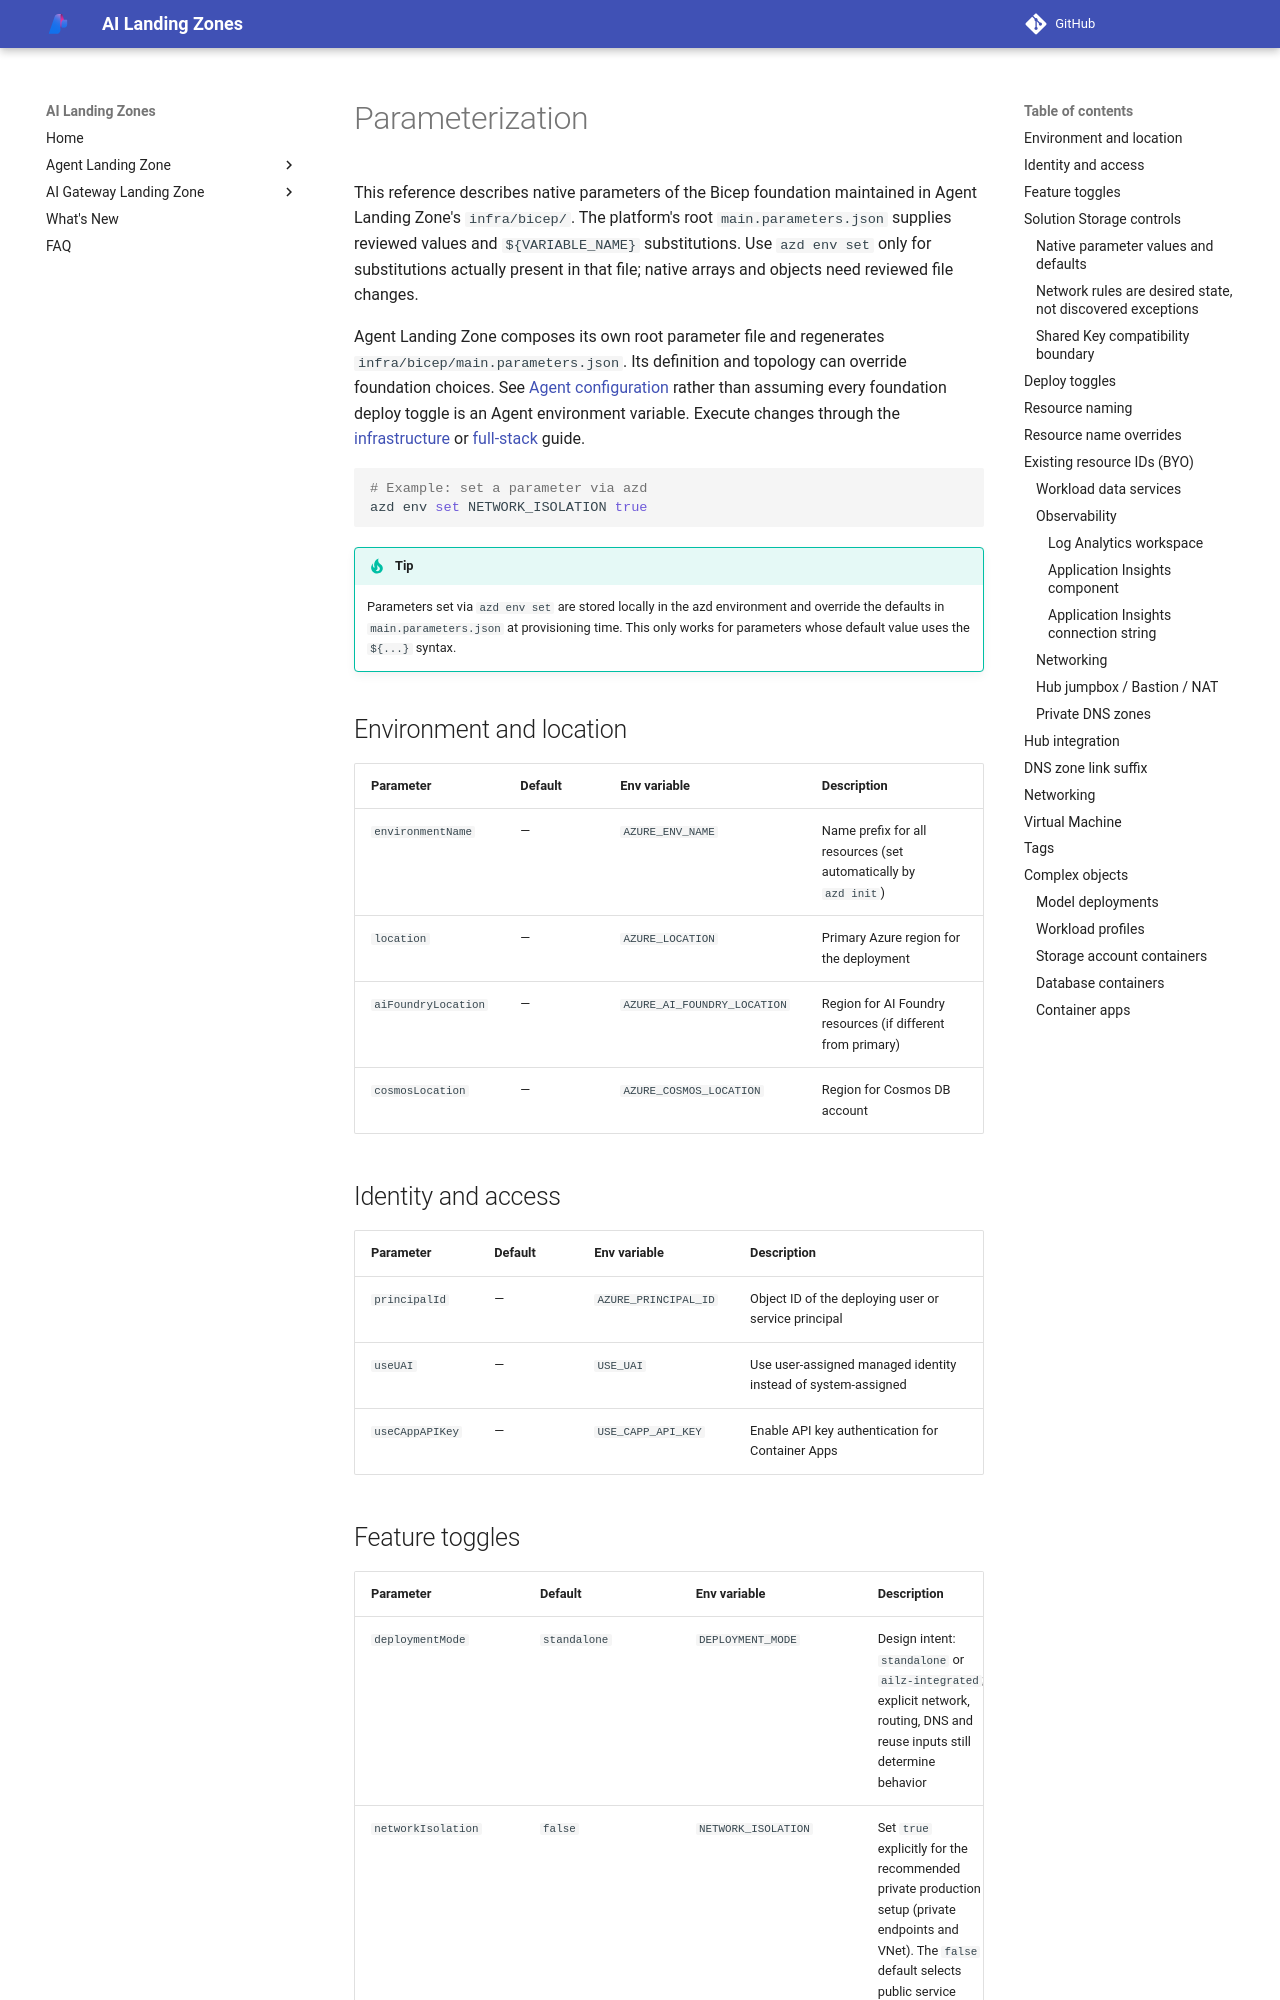

repository: lazyhacker6/triage-azure-v0c80bd9-b92d14 · page: bicep/parameterization/index.html · generator: mkdocs

# Parameterization

This reference describes native parameters of the Bicep foundation maintained
in Agent Landing Zone's `infra/bicep/`. The platform's root `main.parameters.json`
supplies reviewed values and `${VARIABLE_NAME}` substitutions. Use `azd env set`
only for substitutions actually present in that file; native arrays and objects
need reviewed file changes.

Agent Landing Zone composes its own root parameter file and regenerates
`infra/bicep/main.parameters.json`. Its definition and topology can override foundation
choices. See [Agent configuration](../agent-landing-zone/configuration.md) rather
than assuming every foundation deploy toggle is an Agent environment variable.
Execute changes through the [infrastructure](../agent-landing-zone/deploy-infra-only.md)
or [full-stack](../agent-landing-zone/deploy-full-stack.md) guide.

```bash
# Example: set a parameter via azd
azd env set NETWORK_ISOLATION true
```

!!! tip
    Parameters set via `azd env set` are stored locally in the azd environment and override the defaults in `main.parameters.json` at provisioning time. This only works for parameters whose default value uses the `${...}` syntax.

## Environment and location

| Parameter | Default | Env variable | Description |
|---|---|---|---|
| `environmentName` | — | `AZURE_ENV_NAME` | Name prefix for all resources (set automatically by `azd init`) |
| `location` | — | `AZURE_LOCATION` | Primary Azure region for the deployment |
| `aiFoundryLocation` | — | `AZURE_AI_FOUNDRY_LOCATION` | Region for AI Foundry resources (if different from primary) |
| `cosmosLocation` | — | `AZURE_COSMOS_LOCATION` | Region for Cosmos DB account |

## Identity and access

| Parameter | Default | Env variable | Description |
|---|---|---|---|
| `principalId` | — | `AZURE_PRINCIPAL_ID` | Object ID of the deploying user or service principal |
| `useUAI` | — | `USE_UAI` | Use user-assigned managed identity instead of system-assigned |
| `useCAppAPIKey` | — | `USE_CAPP_API_KEY` | Enable API key authentication for Container Apps |
